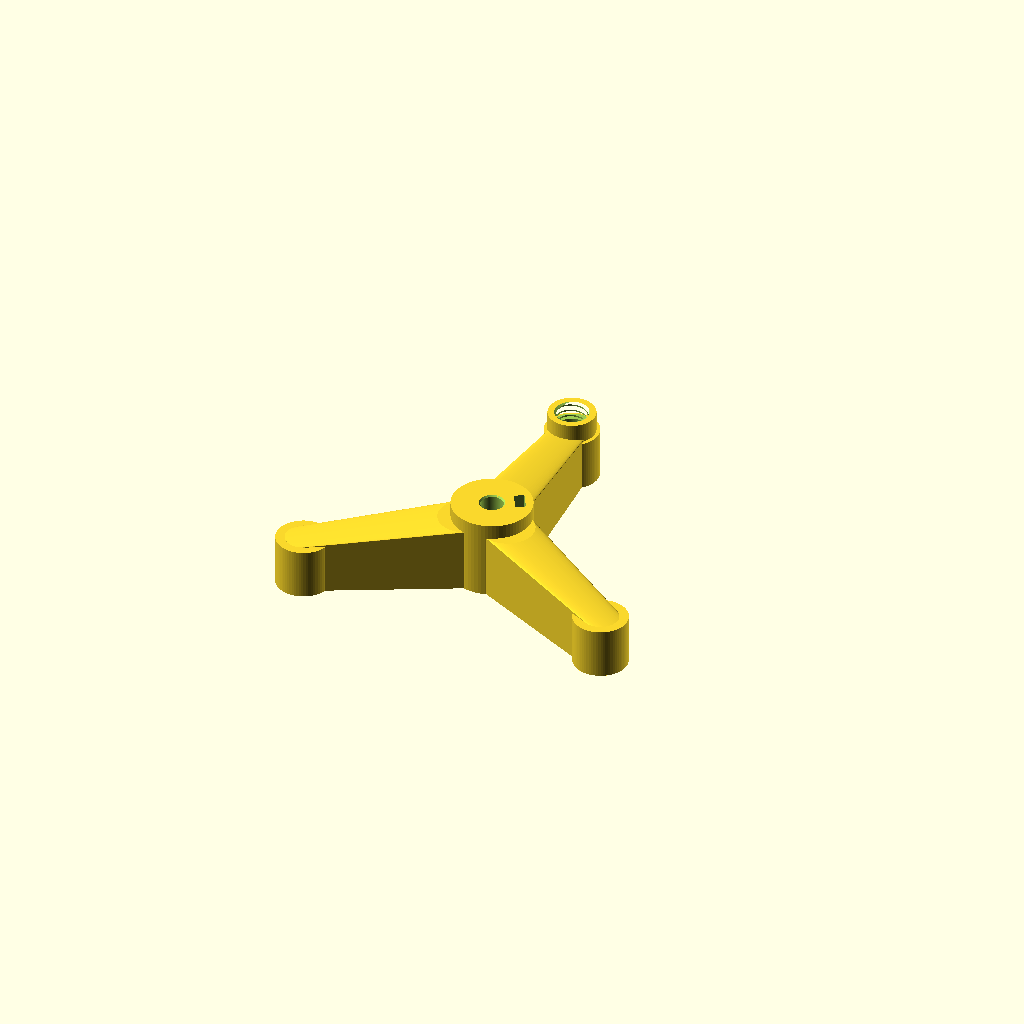
Cell 1: the model at its default parameters.
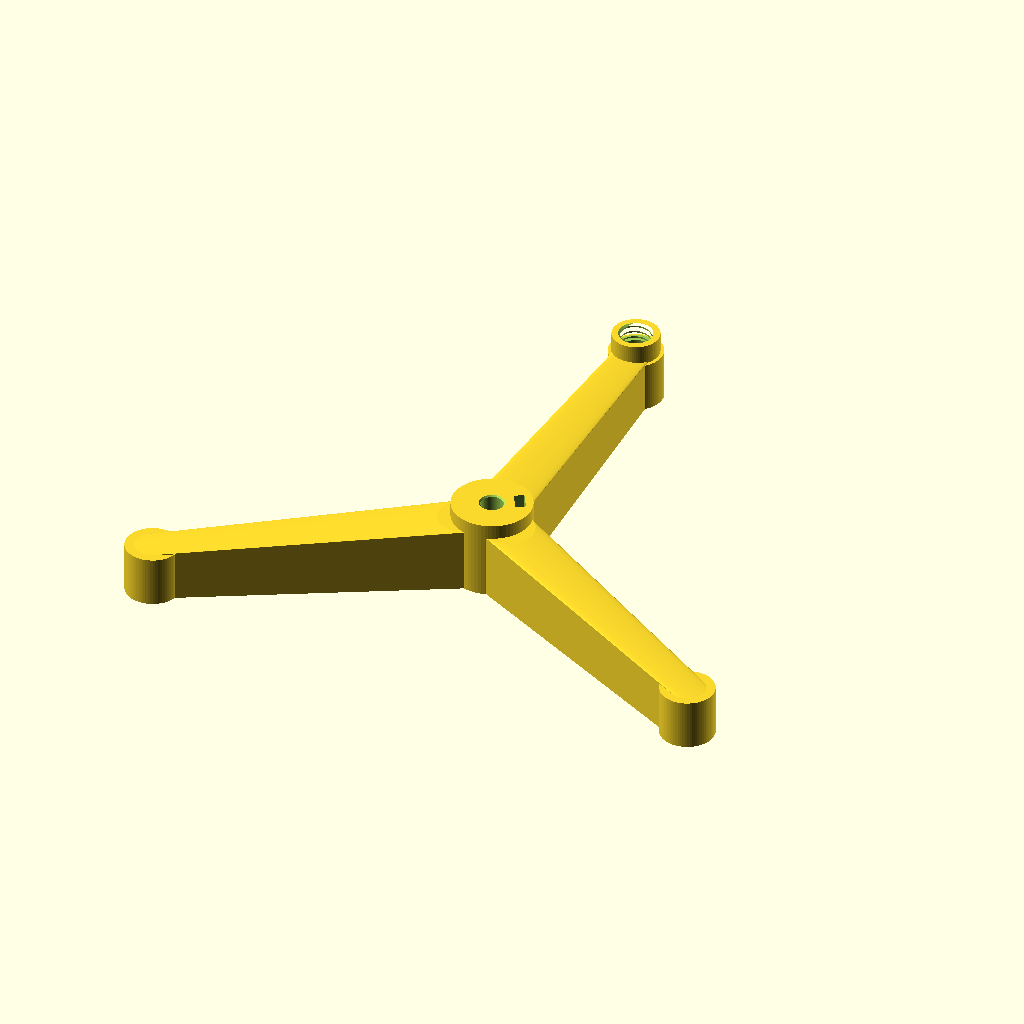
Cell 2: the same model with radio_patas = 180.
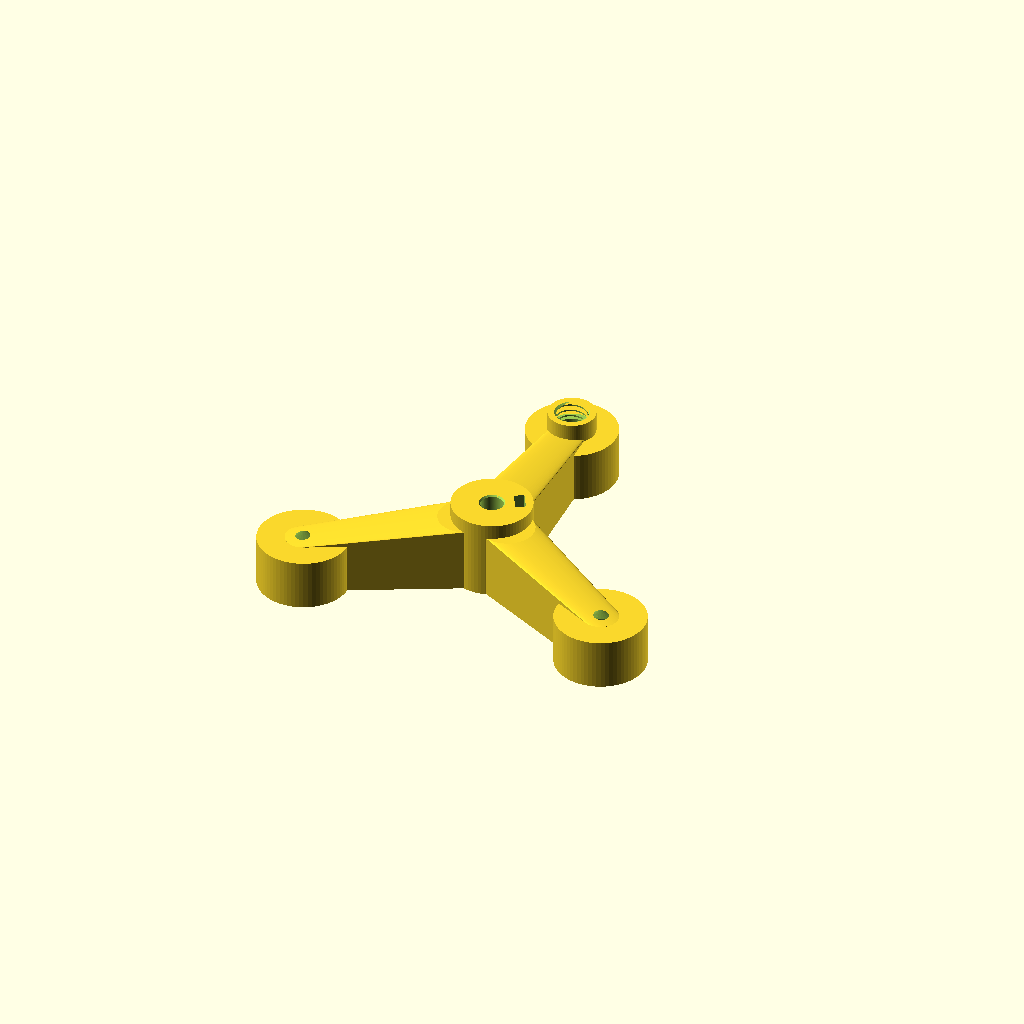
Cell 3: the same model with diametro_pies = 50.
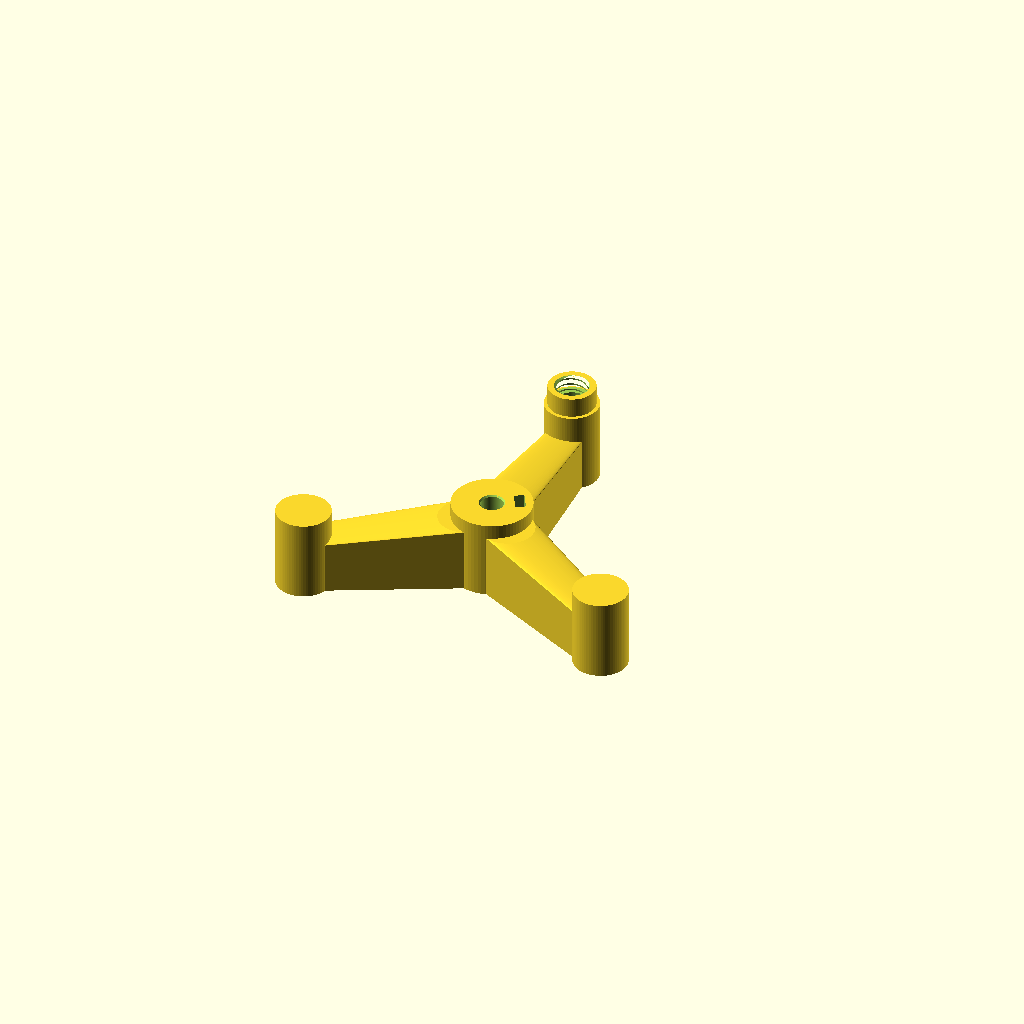
Cell 4: the same model with altura_pies = 45.
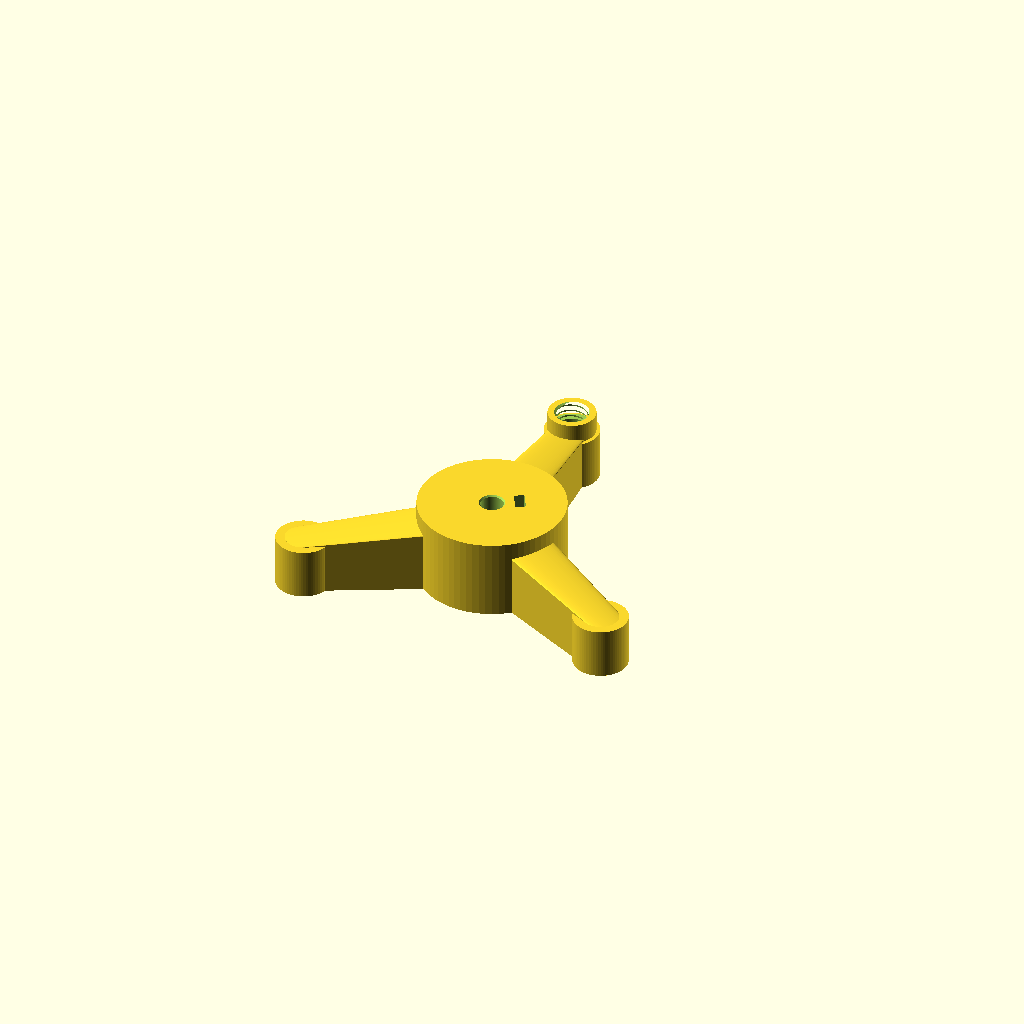
Cell 5: the same model with diametro_centro = 80.
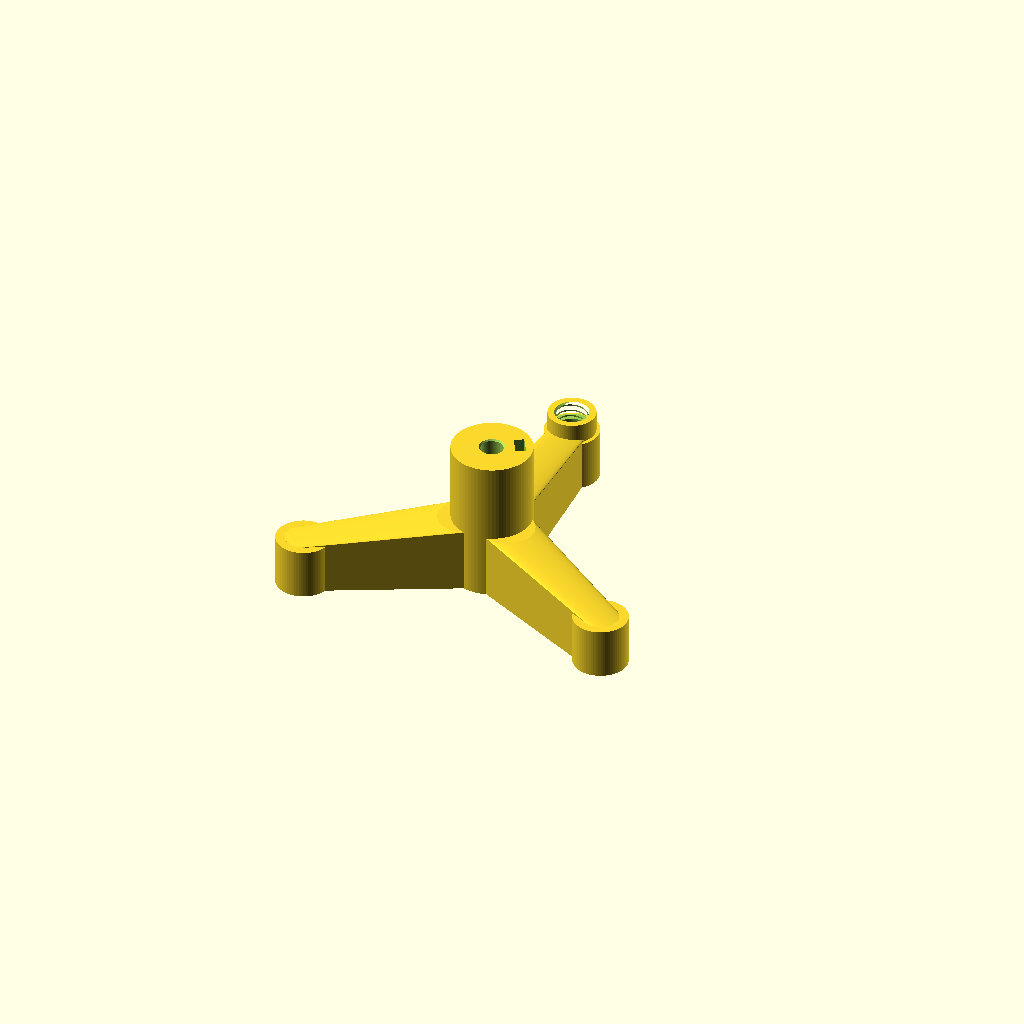
Cell 6: the same model with altura_centro = 80.
One fixed orthographic camera (rotation 55°, 0°, 25°; colour scheme Cornfield) for every cell.
Source of the model, diseños 3d/base-tripode.scad:
// ================== BASE TRÍPODE HUECA PARA ARENA, CON TAPÓN ROSCADO ==================
// Base trípode para soporte universal, hueca: se rellena con arena por una
// boca roscada en uno de los pies para ganar masa y estabilidad. Incluye el
// tapón roscado (rosca gruesa propia, no normalizada), un anillo de prueba
// de la rosca y vistas de corte y de la cavidad.
// Prototipo: no ensayado físicamente. Las cámaras son vacíos del CAD: NO se
// rellenan con el infill del laminador. Imprimir la base con las patas sobre
// la cama; el tapón tal como aparece (cabeza plana abajo, rosca hacia arriba).
// Imprimí primero «prueba_rosca» para verificar el ajuste del tapón.

/* [Vista / exportación] */
// Qué pieza se renderiza y exporta
pieza = "base"; // [base, tapon, conjunto, corte, cavidad, prueba_rosca]

/* [Base] */
// Centro de la base al centro de cada apoyo (mm)
radio_patas = 100; // [60:5:180]
// Diámetro de los pies (mm)
diametro_pies = 30; // [20:1:50]
// Altura de los pies (mm)
altura_pies = 28; // [16:1:45]
// Diámetro del cubo central (mm)
diametro_centro = 44; // [36:1:80]
// Altura del cubo central (mm)
altura_centro = 44; // [30:1:80]
// Espesor de pared de las cámaras (mm)
pared = 2; // [2:0.5:3]
// Ancho del brazo en la raíz (mm)
ancho_brazo_raiz = 30; // [20:1:50]
// Ancho del brazo en la punta (mm)
ancho_brazo_punta = 20; // [14:1:40]
// Altura del brazo en la raíz (mm)
altura_brazo_raiz = 36; // [20:1:60]
// Altura del brazo en la punta (mm)
altura_brazo_punta = 28; // [16:1:45]

/* [Varilla y ajuste M6] */
// Diámetro de la varilla (mm)
diametro_varilla = 12; // [6:0.5:25]
// Holgura diametral (se suma una sola vez al diámetro) (mm)
holgura_diametral = 0.4; // [0:0.1:1.5]
// Fondo del alojamiento de la varilla (agujero ciego) (mm)
fondo_alojamiento = 4; // [2:1:12]
// Altura del eje del tornillo M6 (mm)
altura_tornillo = 32; // [26:1:70]
// Ángulo del tornillo: 30° queda entre las patas de 330° y 90° (grados)
angulo_sujecion = 30; // [0:5:355]
// Tuerca M6: entre caras, incluida holgura (mm)
tuerca_ancho = 10.4; // [8:0.1:14]
// Tuerca M6: espesor, incluida holgura (mm)
tuerca_espesor = 5.6; // [4:0.1:8]
// Cara interior de la ranura de la tuerca, desde el eje (mm)
tuerca_x = 12; // [8:0.5:25]
// Tuerca metálica M6: insertar por arriba, con una punta abajo.
// El agujero lateral es de paso; la rosca la proporciona la tuerca M6.

/* [Carga de arena] */
// Ángulo de la pata que lleva la boca de carga (90, 210 o 330) (grados)
angulo_carga = 90; // [90, 210, 330]
// Diámetro del cuello de la boca (mm)
diametro_cuello = 26; // [22:1:36]
// Altura del cuello sobre el pie (mm)
altura_cuello = 11; // [6:1:20]

/* [Rosca del tapón] */
// Paso de la rosca (mm)
paso_rosca = 3.4; // [2:0.1:5]
// Largo de la rosca (mm)
largo_rosca = 10.2; // [6:0.1:16]
// Radio de raíz de la rosca (mm)
radio_raiz = 8; // [6:0.5:12]
// Profundidad del filete (mm)
profundidad_rosca = 1.1; // [0.6:0.1:1.8]
// Holgura radial de la rosca (0,30 radial = 0,60 diametral) (mm)
holgura_rosca = 0.30; // [0.1:0.05:0.6]

/* [Hidden] */
$fn = 72;
eps = 0.02;
agujero = diametro_varilla + holgura_diametral;
radio_manguito = agujero/2 + 4.8;
top_cuello = altura_pies + altura_cuello;
assert(pared >= 2 && pared <= 3);
assert(radio_manguito < diametro_centro/2 - pared - 3);
assert(altura_tornillo - tuerca_ancho/sqrt(3) > 23.5);

// ---------- Base ----------
module en_boca() {
    rotate([0,0,angulo_carga]) translate([radio_patas,0,0]) children();
}
module exterior() {
    union() {
        cylinder(d=diametro_centro,h=altura_centro);
        for(a=[90,210,330]) rotate([0,0,a]) {
            hull() {
                translate([14,0,0]) cylinder(d=ancho_brazo_raiz,h=altura_brazo_raiz);
                translate([radio_patas,0,0]) cylinder(d=ancho_brazo_punta,h=altura_brazo_punta);
            }
            translate([radio_patas,0,0]) cylinder(d=diametro_pies,h=altura_pies);
        }
        en_boca() translate([0,0,altura_pies-0.1])
            cylinder(d=diametro_cuello,h=altura_cuello+0.1);
    }
}
// Sección de cavidad en forma de casa: paredes verticales + techo a 45 grados.
module seccion(x,ancho,cima) {
    w=ancho/2;
    translate([x,0,0]) rotate([90,0,90]) linear_extrude(height=0.05)
        polygon([[-w,pared],[w,pared],[w,cima-w],[0,cima],[-w,cima-w]]);
}
module camaras() {
    difference() {
        union() {
            // Anillo comunicante; techo de dos pendientes a 45 grados.
            rotate_extrude() polygon([
                [radio_manguito,pared],[diametro_centro/2-pared,pared],
                [diametro_centro/2-pared,18],
                [(radio_manguito+diametro_centro/2-pared)/2,
                 18+(diametro_centro/2-pared-radio_manguito)/2],
                [radio_manguito,18]]);
            for(a=[90,210,330]) rotate([0,0,a]) {
                hull() {
                    seccion(14,ancho_brazo_raiz-2*pared,altura_brazo_raiz-2*pared);
                    seccion(radio_patas,ancho_brazo_punta-2*pared,altura_brazo_punta-2*pared);
                }
                translate([radio_patas,0,pared]) {
                    cylinder(r=diametro_pies/2-pared,h=10-pared);
                    translate([0,0,10-pared-eps])
                        cylinder(r1=diametro_pies/2-pared,r2=0,
                                 h=diametro_pies/2-pared);
                }
            }
        }
        // Aislar la arena del alojamiento de la varilla, con pared reforzada.
        translate([0,0,-1]) cylinder(r=radio_manguito,h=altura_centro+2);
    }
}
module alojamiento_tuerca() {
    translate([tuerca_x,0,altura_tornillo]) rotate([0,90,0])
        cylinder(d=tuerca_ancho/cos(30),h=tuerca_espesor,$fn=6);
    translate([tuerca_x,-tuerca_ancho/2,altura_tornillo])
        cube([tuerca_espesor,tuerca_ancho,altura_centro-altura_tornillo+eps]);
}
module paso_m6() {
    // Techo en gota a 45 grados: reduce el puente del taladro horizontal.
    rotate([0,90,0]) linear_extrude(height=radio_patas+diametro_pies)
        hull() {
            circle(d=6.6);
            translate([-4.65,0]) circle(r=0.02,$fn=12);
        }
}
module base_tripode() {
    difference() {
        exterior();
        camaras();
        translate([0,0,fondo_alojamiento]) cylinder(d=agujero,h=altura_centro);
        translate([0,0,altura_centro-0.8]) cylinder(d1=agujero,d2=agujero+1.6,h=0.82);
        rotate([0,0,angulo_sujecion]) {
            translate([0,0,altura_tornillo]) paso_m6();
            alojamiento_tuerca();
        }
        en_boca() {
            // Conducto vertical que desemboca dentro del depósito del pie.
            translate([0,0,pared+0.2]) cylinder(r=radio_raiz+holgura_rosca,
                                              h=top_cuello);
            translate([0,0,top_cuello-largo_rosca]) tornillo_tapon(holgura_rosca);
            translate([0,0,top_cuello-0.7])
                cylinder(r1=8.3,r2=9.5,h=0.72);
        }
    }
}
module prueba_rosca() {
    // Anillo de prueba pequeño: imprimir antes que la base completa.
    difference() {
        cylinder(d=diametro_cuello,h=largo_rosca);
        translate([0,0,-0.1]) cylinder(r=radio_raiz+holgura_rosca,h=largo_rosca+0.2);
        tornillo_tapon(holgura_rosca);
    }
}
module tapon_montado() {
    en_boca() translate([0,0,top_cuello+4]) rotate([180,0,0]) tapon();
}

// ---------- Tapón (rosca gruesa propia, no normalizada) ----------
module perfil_rosca(extra=0) {
    n=64; vueltas=ceil(largo_rosca/paso_rosca)+2;
    perfil=[[radio_raiz+extra-0.15,-1.25-extra/2],
            [radio_raiz+extra+profundidad_rosca,-0.15-extra/2],
            [radio_raiz+extra+profundidad_rosca,0.15+extra/2],
            [radio_raiz+extra-0.15,1.25+extra/2]];
    puntos=[for(i=[0:vueltas*n]) for(q=perfil)
        let(a=-360+360*i/n)
        [q[0]*cos(a),q[0]*sin(a),paso_rosca*a/360+q[1]]];
    caras=concat([[0,1,2,3]],
        [for(i=[0:vueltas*n-1]) for(j=[0:3]) for(k=[0:1])
          k==0 ? [4*i+j,4*(i+1)+j,4*(i+1)+(j+1)%4] :
                 [4*i+j,4*(i+1)+(j+1)%4,4*i+(j+1)%4]],
        [[for(j=[3:-1:0]) 4*vueltas*n+j]]);
    intersection() {
        polyhedron(points=puntos,faces=caras,convexity=20);
        translate([-15,-15,0]) cube([30,30,largo_rosca]);
    }
}
module tornillo_tapon(extra=0) {
    union() {
        cylinder(r=radio_raiz+extra,h=largo_rosca);
        perfil_rosca(extra);
    }
}
module tapon() {
    // Imprimir tal como aparece: cabeza plana abajo, rosca hacia arriba.
    difference() {
        union() {
            cylinder(d=28,h=4);
            translate([0,0,3.99]) tornillo_tapon();
        }
        for(a=[0:30:330]) rotate([0,0,a])
            translate([14.4,0,-0.1]) cylinder(d=3,h=4.2,$fn=24);
        // Chaflán en la punta para iniciar la rosca.
        translate([0,0,4+largo_rosca-0.8]) difference() {
            cylinder(r=12,h=1);
            cylinder(r1=9.3,r2=7.6,h=1.01);
        }
    }
}

// ---------- Selección de pieza ----------
if(pieza=="base") base_tripode();
if(pieza=="tapon") tapon();
if(pieza=="conjunto") {base_tripode(); color("orange") tapon_montado();}
if(pieza=="cavidad") camaras();
if(pieza=="prueba_rosca") prueba_rosca();
if(pieza=="corte") difference() {
    base_tripode();
    translate([-200,-200,-1]) cube([200,400,100]);
}
Customizer parameters (derived from the source; name, type, default, range or options):
pieza: string, default "base", options "base", "tapon", "conjunto", "corte", "cavidad", "prueba_rosca"
radio_patas: number, default 100, range 60 to 180, step 5
diametro_pies: number, default 30, range 20 to 50, step 1
altura_pies: number, default 28, range 16 to 45, step 1
diametro_centro: number, default 44, range 36 to 80, step 1
altura_centro: number, default 44, range 30 to 80, step 1
pared: number, default 2, range 2 to 3, step 0.5
ancho_brazo_raiz: number, default 30, range 20 to 50, step 1
ancho_brazo_punta: number, default 20, range 14 to 40, step 1
altura_brazo_raiz: number, default 36, range 20 to 60, step 1
altura_brazo_punta: number, default 28, range 16 to 45, step 1
diametro_varilla: number, default 12, range 6 to 25, step 0.5
holgura_diametral: number, default 0.4, range 0 to 1.5, step 0.1
fondo_alojamiento: number, default 4, range 2 to 12, step 1
altura_tornillo: number, default 32, range 26 to 70, step 1
angulo_sujecion: number, default 30, range 0 to 355, step 5
tuerca_ancho: number, default 10.4, range 8 to 14, step 0.1
tuerca_espesor: number, default 5.6, range 4 to 8, step 0.1
tuerca_x: number, default 12, range 8 to 25, step 0.5
angulo_carga: number, default 90, options 90, 210, 330
diametro_cuello: number, default 26, range 22 to 36, step 1
altura_cuello: number, default 11, range 6 to 20, step 1
paso_rosca: number, default 3.4, range 2 to 5, step 0.1
largo_rosca: number, default 10.2, range 6 to 16, step 0.1
radio_raiz: number, default 8, range 6 to 12, step 0.5
profundidad_rosca: number, default 1.1, range 0.6 to 1.8, step 0.1
holgura_rosca: number, default 0.3, range 0.1 to 0.6, step 0.05
